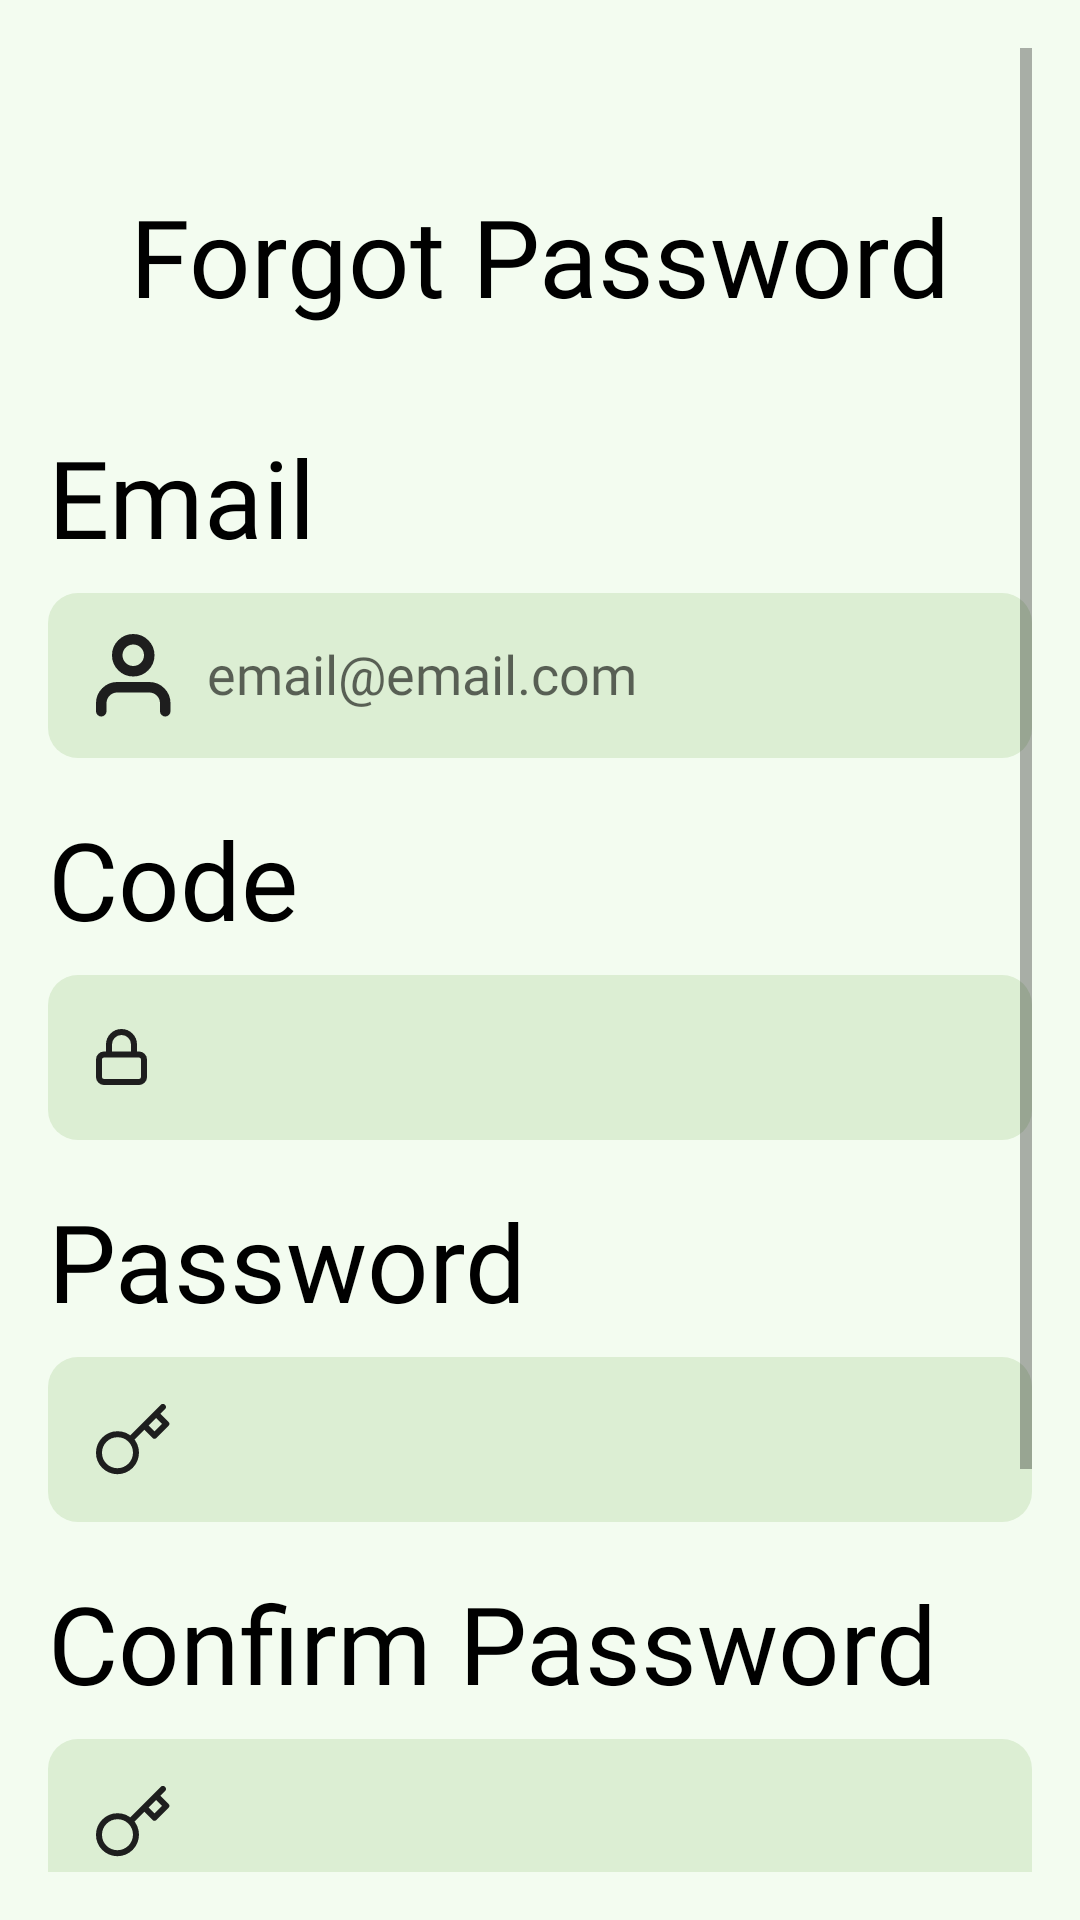

This screen was rendered from an Android layout file. Write that file and the resources it references.
<!-- AndroidManifest.xml: application theme Theme.Vroom -->
<!-- res/layout/activity_forgot_password.xml -->
<?xml version="1.0" encoding="utf-8"?>
<ScrollView xmlns:android="http://schemas.android.com/apk/res/android"
    xmlns:app="http://schemas.android.com/apk/res-auto"
    xmlns:tools="http://schemas.android.com/tools"
    android:layout_width="match_parent"
    android:layout_height="match_parent"
    android:padding="16dp"
    android:fillViewport="true"
    android:background="@color/lime_white">

    <androidx.constraintlayout.widget.ConstraintLayout
        android:id="@+id/main"
        android:layout_width="match_parent"
        android:layout_height="wrap_content"
        android:paddingBottom="100dp"
        tools:context=".activities.ForgotPasswordActivity">

        <TextView
            android:id="@+id/title_text"
            android:layout_width="wrap_content"
            android:layout_height="wrap_content"
            android:fontFamily="@font/ibm_plex_sans_bold"
            android:text="@string/forgot_password_title"
            android:textColor="#000000"
            android:textSize="36sp"
            android:layout_marginTop="45dp"
            app:layout_constraintEnd_toEndOf="parent"
            app:layout_constraintStart_toStartOf="parent"
            app:layout_constraintTop_toTopOf="parent" />

        <TextView
            android:id="@+id/email_label"
            android:layout_width="wrap_content"
            android:layout_height="wrap_content"
            android:fontFamily="@font/ibm_plex_sans_regular"
            android:text="@string/email_input_title"
            android:textColor="#000000"
            android:textSize="36sp"
            android:layout_marginTop="32dp"
            app:layout_constraintStart_toStartOf="parent"
            app:layout_constraintTop_toBottomOf="@id/title_text" />

        <EditText
            android:id="@+id/email_input"
            android:layout_width="0dp"
            android:layout_height="55dp"
            android:background="@drawable/bg_txt_input_rounded"
            android:backgroundTint="@color/main_green"
            android:drawableStart="@drawable/ic_person"
            android:drawablePadding="12dp"
            android:hint="@string/email_example_label"
            android:inputType="textEmailAddress"
            android:padding="16dp"
            android:layout_marginTop="8dp"
            android:fontFamily="@font/ibm_plex_sans_regular"
            app:layout_constraintEnd_toEndOf="parent"
            app:layout_constraintStart_toStartOf="parent"
            app:layout_constraintTop_toBottomOf="@id/email_label" />

        <TextView
            android:id="@+id/code_label"
            android:layout_width="wrap_content"
            android:layout_height="wrap_content"
            android:fontFamily="@font/ibm_plex_sans_regular"
            android:text="@string/code_input_title"
            android:textColor="#000000"
            android:textSize="36sp"
            android:layout_marginTop="16dp"
            app:layout_constraintStart_toStartOf="parent"
            app:layout_constraintTop_toBottomOf="@id/email_input" />

        <EditText
            android:id="@+id/code_input"
            android:layout_width="0dp"
            android:layout_height="55dp"
            android:background="@drawable/bg_txt_input_rounded"
            android:backgroundTint="@color/main_green"
            android:drawableStart="@drawable/ic_code"
            android:drawablePadding="12dp"
            android:inputType="text"
            android:padding="16dp"
            android:layout_marginTop="8dp"
            android:fontFamily="@font/ibm_plex_sans_regular"
            app:layout_constraintEnd_toEndOf="parent"
            app:layout_constraintStart_toStartOf="parent"
            app:layout_constraintTop_toBottomOf="@id/code_label" />

        <TextView
            android:id="@+id/password_label"
            android:layout_width="wrap_content"
            android:layout_height="wrap_content"
            android:fontFamily="@font/ibm_plex_sans_regular"
            android:text="@string/password_input_title"
            android:textColor="#000000"
            android:textSize="36sp"
            android:layout_marginTop="16dp"
            app:layout_constraintStart_toStartOf="parent"
            app:layout_constraintTop_toBottomOf="@id/code_input" />

        <EditText
            android:id="@+id/password_input"
            android:layout_width="0dp"
            android:layout_height="55dp"
            android:background="@drawable/bg_txt_input_rounded"
            android:backgroundTint="@color/main_green"
            android:drawableStart="@drawable/ic_password"
            android:drawablePadding="12dp"
            android:inputType="textPassword"
            android:padding="16dp"
            android:layout_marginTop="8dp"
            android:fontFamily="@font/ibm_plex_sans_regular"
            app:layout_constraintEnd_toEndOf="parent"
            app:layout_constraintStart_toStartOf="parent"
            app:layout_constraintTop_toBottomOf="@id/password_label" />

        <TextView
            android:id="@+id/confirm_password_label"
            android:layout_width="wrap_content"
            android:layout_height="wrap_content"
            android:fontFamily="@font/ibm_plex_sans_regular"
            android:text="@string/confirm_password_input_title"
            android:textColor="#000000"
            android:textSize="36sp"
            android:layout_marginTop="16dp"
            app:layout_constraintStart_toStartOf="parent"
            app:layout_constraintTop_toBottomOf="@id/password_input" />

        <EditText
            android:id="@+id/confirm_password_input"
            android:layout_width="0dp"
            android:layout_height="55dp"
            android:background="@drawable/bg_txt_input_rounded"
            android:backgroundTint="@color/main_green"
            android:drawableStart="@drawable/ic_password"
            android:drawablePadding="12dp"
            android:inputType="textPassword"
            android:padding="16dp"
            android:layout_marginTop="8dp"
            android:fontFamily="@font/ibm_plex_sans_regular"
            app:layout_constraintEnd_toEndOf="parent"
            app:layout_constraintStart_toStartOf="parent"
            app:layout_constraintTop_toBottomOf="@id/confirm_password_label" />

        <Button
            android:id="@+id/submit_button"
            android:layout_width="0dp"
            android:layout_height="55dp"
            android:backgroundTint="@color/accent_green"
            android:fontFamily="@font/ibm_plex_sans_bold"
            android:text="@string/submit_btn_title"
            android:textAllCaps="false"
            android:textColor="#000000"
            android:textSize="24sp"
            android:layout_marginTop="32dp"
            android:layout_marginBottom="32dp"
            app:cornerRadius="10dp"
            app:layout_constraintEnd_toEndOf="parent"
            app:layout_constraintStart_toStartOf="parent"
            app:layout_constraintTop_toBottomOf="@id/confirm_password_input" />

    </androidx.constraintlayout.widget.ConstraintLayout>

</ScrollView>
<!-- resources referenced by this layout -->
<resources>
  <color name="accent_green">#99C2A2</color>
  <color name="lime_white">#F3FCF0</color>
  <color name="main_green">#DCEED3</color>
  <!-- drawable bg_txt_input_rounded (drawable) -->
  <?xml version="1.0" encoding="utf-8"?>
  <shape xmlns:android="http://schemas.android.com/apk/res/android"
      android:shape="rectangle">
      <solid android:color="#DCEED3" />
      <corners android:radius="10dp" />
  </shape>
  <!-- drawable ic_code (drawable) -->
  <?xml version="1.0" encoding="utf-8"?>
  <vector xmlns:android="http://schemas.android.com/apk/res/android"
      android:width="17dp"
      android:height="19dp"
      android:viewportWidth="17"
      android:viewportHeight="19">
      <path
          android:strokeColor="#1E1E1E"
          android:strokeWidth="2"
          android:strokeLineCap="round"
          android:strokeLineJoin="round"
          android:pathData="M4.33333,8.5V5.16667C4.33333,4.0616 4.77232,3.00179 5.55372,2.22039C6.33512,1.43899 7.39493,1 8.5,1C9.60507,1 10.6649,1.43899 11.4463,2.22039C12.2277,3.00179 12.6667,4.0616 12.6667,5.16667V8.5M2.66667,8.5H14.3333C15.2538,8.5 16,9.24619 16,10.1667V16C16,16.9205 15.2538,17.6667 14.3333,17.6667H2.66667C1.74619,17.6667 1,16.9205 1,16V10.1667C1,9.24619 1.74619,8.5 2.66667,8.5Z"/>
  </vector>
  <!-- drawable ic_person (drawable) -->
  <?xml version="1.0" encoding="utf-8"?>
  <vector xmlns:android="http://schemas.android.com/apk/res/android"
      android:width="25dp"
      android:height="28dp"
      android:viewportWidth="25"
      android:viewportHeight="28">
      <path
          android:strokeColor="#1E1E1E"
          android:strokeWidth="3.5"
          android:strokeLineCap="round"
          android:strokeLineJoin="round"
          android:pathData="M23.0833,25.75V23.0833C23.0833,21.6688 22.5214,20.3123 21.5212,19.3121C20.521,18.3119 19.1645,17.75 17.75,17.75H7.08333C5.66885,17.75 4.31229,18.3119 3.3121,19.3121C2.3119,20.3123 1.75,21.6688 1.75,23.0833V25.75M17.75,7.08333C17.75,10.0289 15.3622,12.4167 12.4167,12.4167C9.47115,12.4167 7.08333,10.0289 7.08333,7.08333C7.08333,4.13781 9.47115,1.75 12.4167,1.75C15.3622,1.75 17.75,4.13781 17.75,7.08333Z"/>
  </vector>
  <string name="code_input_title">Code</string>
  <string name="confirm_password_input_title">Confirm Password</string>
  <string name="email_example_label">email@email.com</string>
  <string name="email_input_title">Email</string>
  <string name="forgot_password_title">Forgot Password</string>
  <string name="password_input_title">Password</string>
  <string name="submit_btn_title">Submit</string>
  <style name="Theme.Vroom" parent="Theme.MaterialComponents.DayNight.DarkActionBar">
          
          <item name="colorPrimary">@color/purple_500</item>
          <item name="colorPrimaryVariant">@color/purple_700</item>
          <item name="colorOnPrimary">@color/white</item>
          
          <item name="colorSecondary">@color/teal_200</item>
          <item name="colorSecondaryVariant">@color/teal_700</item>
          <item name="colorOnSecondary">@color/black</item>
          
          <item name="android:statusBarColor">?attr/colorPrimaryVariant</item>
          
      </style>
  <color name="white">#FFFFFFFF</color>
  <color name="black">#000000</color>
  <!-- not gathered from this repository: default colours our renderer supplied (Android Studio template values) -->
  <color name="purple_500">#FF6200EE</color>
  <color name="purple_700">#FF3700B3</color>
  <color name="teal_200">#FF03DAC5</color>
  <color name="teal_700">#FF018786</color>
</resources>
